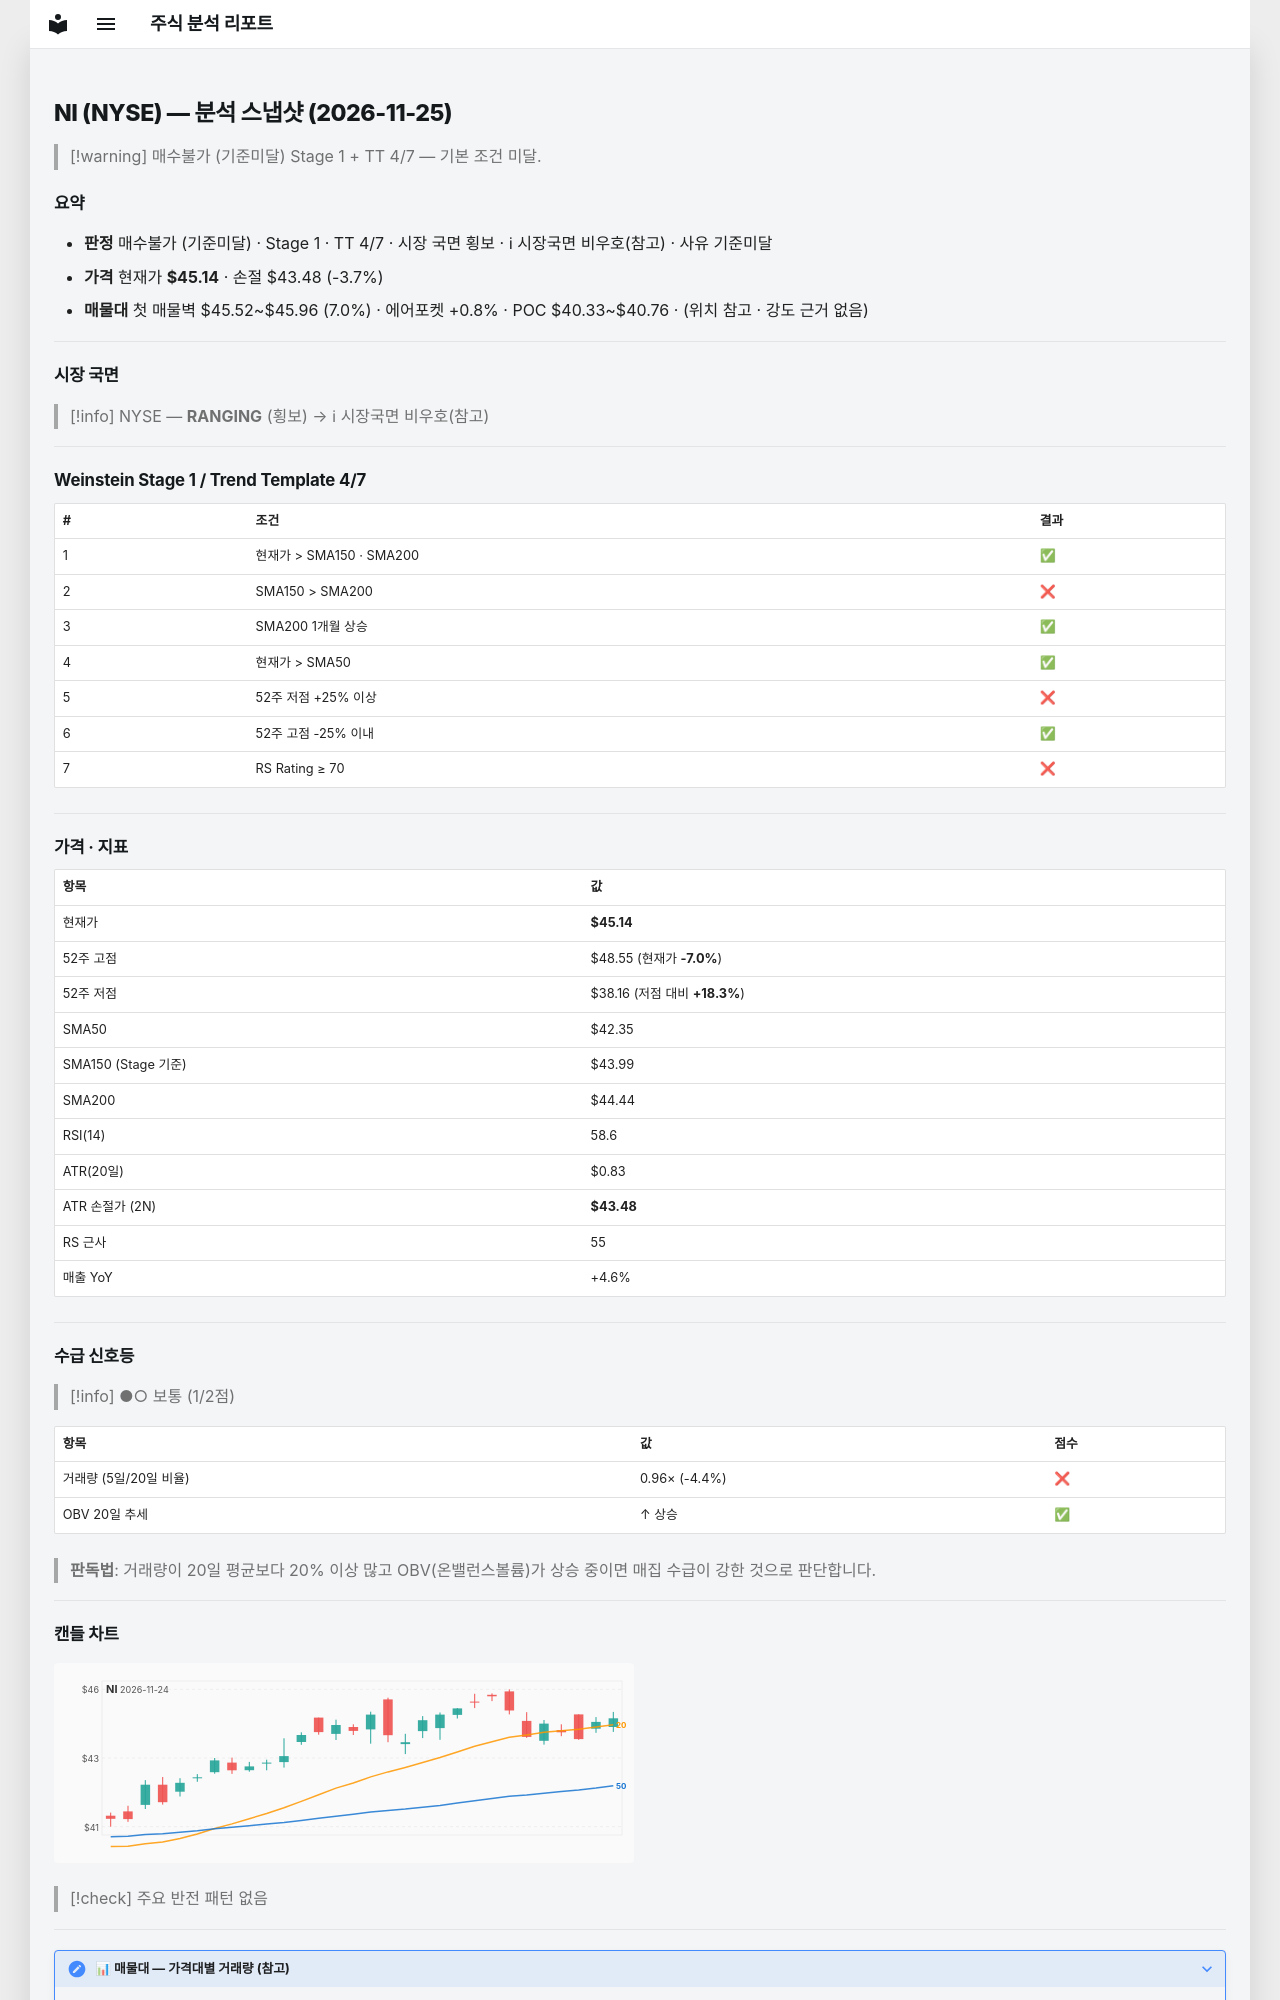

repository: soloandco/stock-reports · page: snapshots/NI-2026-11-25/index.html · generator: mkdocs

---
type: analysis-snapshot
title: NI 분석 스냅샷
ticker: NI
market: NYSE
created: 2026-11-25
updated: 2026-11-25
bar-date: 2026-11-24
verdict: 매수불가
verdict-reason: 기준미달
real-rr: 2.05
sma50-gap-pct: 6.6
weekly-position: 저항대아래
weekly-overhead-price: 48.55
weekly-overhead-pct: 7.6
stage: 1
trend-template-score: 4
tt-max: 7
ma-set: sma-50-150-200
price: 45.13999938964844
stop-price: 43.47511568409073
market-regime: RANGING
supply-demand-score: 1/2
supply-demand-label: 보통
status: tracking
tags:
  - stock-agent
  - watchlist
  - NI
  - analysis
related:
  - "[[analysis-template]]"
---

# NI (NYSE) — 분석 스냅샷 (2026-11-25)

> [!warning] 매수불가 (기준미달)
> Stage 1 + TT 4/7 — 기본 조건 미달.

## 요약

- **판정** 매수불가 (기준미달) · Stage 1 · TT 4/7 · 시장 국면 횡보 · ℹ 시장국면 비우호(참고) · 사유 기준미달
- **가격** 현재가 **$45.14** · 손절 $43.48 (-3.7%)
- **매물대** 첫 매물벽 $45.52~$45.96 (7.0%) · 에어포켓 +0.8% · POC $40.33~$40.76 · (위치 참고 · 강도 근거 없음)

---

## 시장 국면

> [!info] NYSE — **RANGING** (횡보) → ℹ 시장국면 비우호(참고)

---

## Weinstein Stage 1 / Trend Template 4/7

| # | 조건 | 결과 |
|---|------|------|
| 1 | 현재가 > SMA150 · SMA200 | ✅ |
| 2 | SMA150 > SMA200 | ❌ |
| 3 | SMA200 1개월 상승 | ✅ |
| 4 | 현재가 > SMA50 | ✅ |
| 5 | 52주 저점 +25% 이상 | ❌ |
| 6 | 52주 고점 -25% 이내 | ✅ |
| 7 | RS Rating ≥ 70 | ❌ |

---

## 가격 · 지표

| 항목 | 값 |
|------|---|
| 현재가 | **$45.14** |
| 52주 고점 | $48.55 (현재가 **-7.0%**) |
| 52주 저점 | $38.16 (저점 대비 **+18.3%**) |
| SMA50 | $42.35 |
| SMA150 (Stage 기준) | $43.99 |
| SMA200 | $44.44 |
| RSI(14) | 58.6 |
| ATR(20일) | $0.83 |
| ATR 손절가 (2N) | **$43.48** |
| RS 근사 | 55 |
| 매출 YoY | +4.6% |

---
## 수급 신호등

> [!info] ●○ 보통 (1/2점)

| 항목 | 값 | 점수 |
|------|------|------|
| 거래량 (5일/20일 비율) | 0.96× (-4.4%) | ❌ |
| OBV 20일 추세 | ↑ 상승 | ✅ |

> **판독법**: 거래량이 20일 평균보다 20% 이상 많고 OBV(온밸런스볼륨)가 상승 중이면 매집 수급이 강한 것으로 판단합니다.

---
